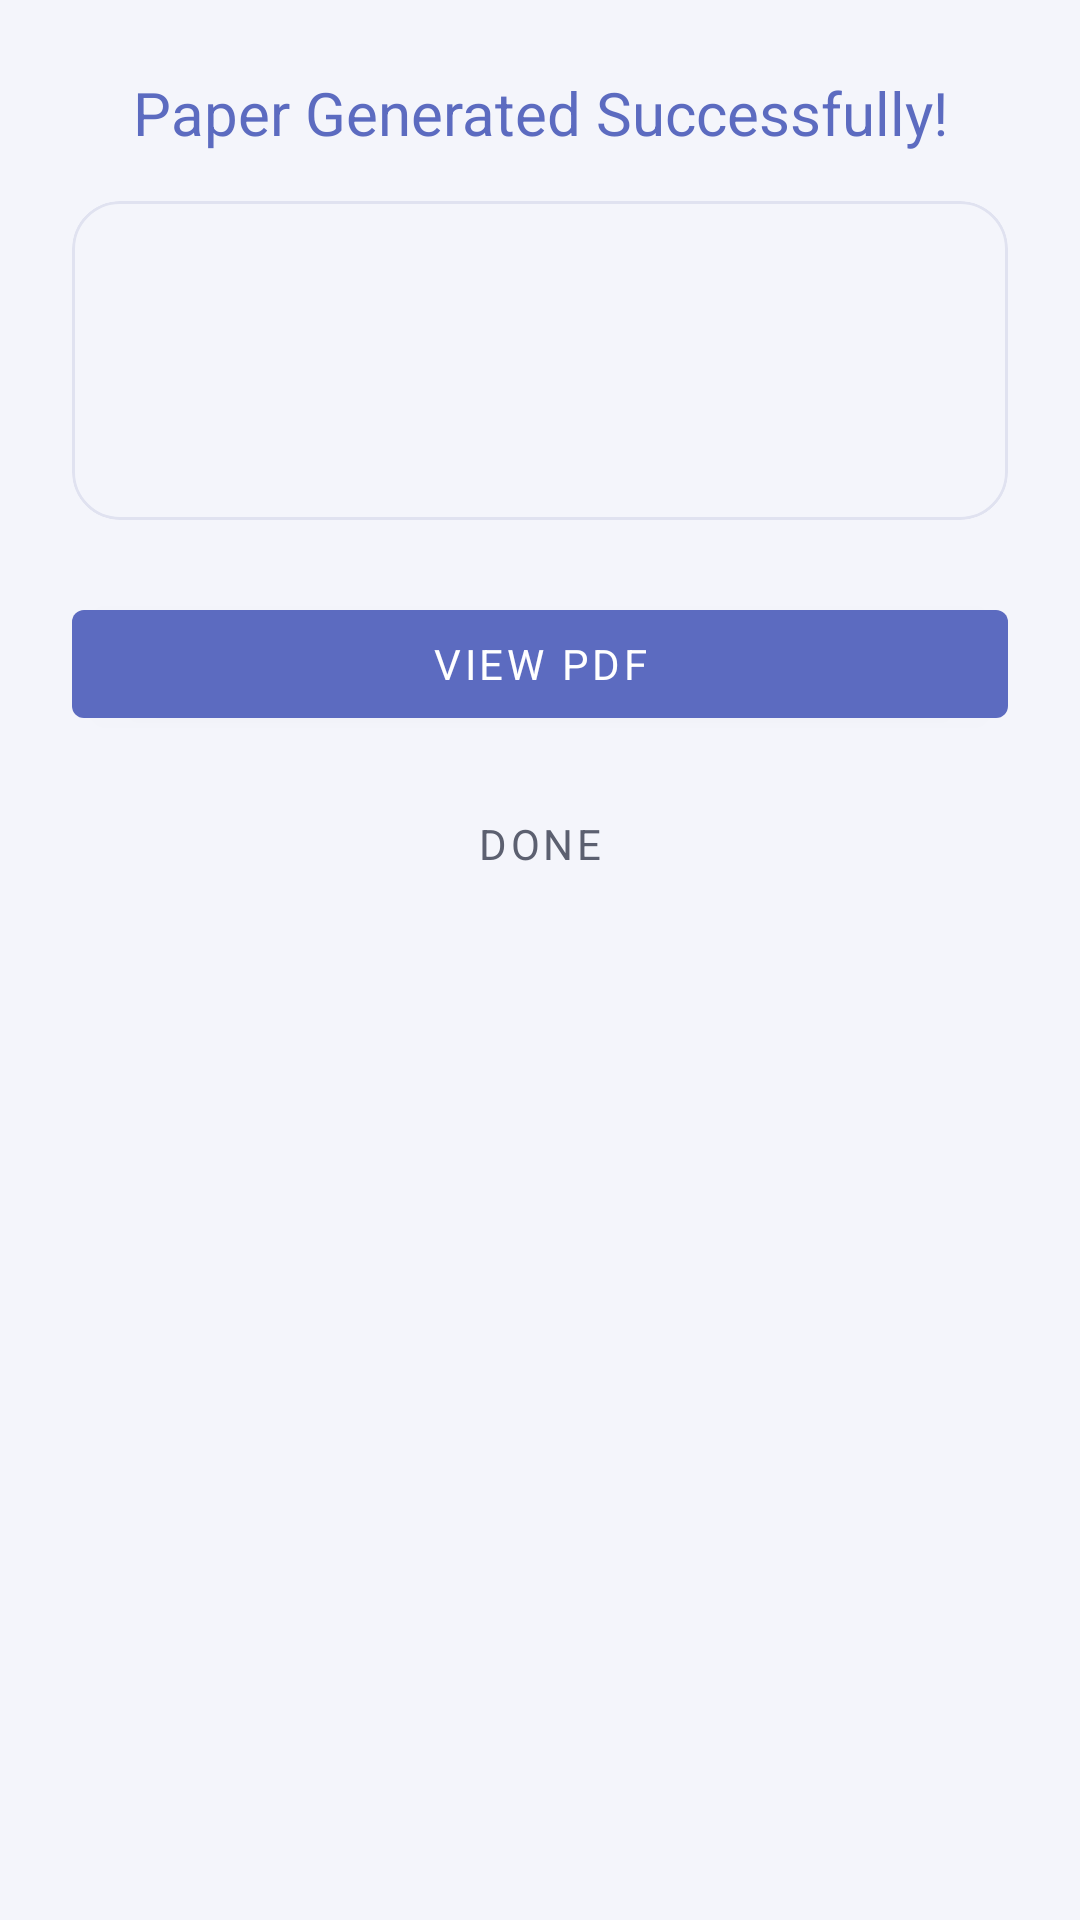

Layout XML and referenced resources for this Android screen:
<!-- AndroidManifest.xml: application theme Theme.StuddyAppandroidonly -->
<!-- res/layout/dialog_paper_success.xml -->
<?xml version="1.0" encoding="utf-8"?>
<LinearLayout
    xmlns:android="http://schemas.android.com/apk/res/android"
    xmlns:app="http://schemas.android.com/apk/res-auto"
    xmlns:tools="http://schemas.android.com/tools"
    android:layout_width="match_parent"
    android:layout_height="wrap_content"
    android:orientation="vertical"
    android:padding="24dp">

    <TextView
        android:layout_width="match_parent"
        android:layout_height="wrap_content"
        android:text="Paper Generated Successfully!"
        android:textColor="@color/brand_primary"
        android:textSize="20sp"
        android:fontFamily="sans-serif-medium"
        android:gravity="center"
        android:layout_marginBottom="16dp" />

    <com.google.android.material.card.MaterialCardView
        style="@style/Studdy.Card.Flat"
        android:layout_width="match_parent"
        android:layout_height="wrap_content"
        android:layout_marginBottom="24dp"
        app:cardBackgroundColor="@color/bg_page">

        <LinearLayout
            android:layout_width="match_parent"
            android:layout_height="wrap_content"
            android:orientation="vertical"
            android:padding="16dp">

            <TextView
                android:id="@+id/tv_success_paper_title"
                android:layout_width="match_parent"
                android:layout_height="wrap_content"
                android:fontFamily="sans-serif-medium"
                android:textColor="@color/text_primary"
                android:textSize="18sp"
                tools:text="Biology Final Exam"
                android:layout_marginBottom="8dp" />

            <TextView
                android:id="@+id/tv_success_question_count"
                android:layout_width="match_parent"
                android:layout_height="wrap_content"
                android:textColor="@color/text_secondary"
                android:textSize="14sp"
                tools:text="Questions: 15"
                android:layout_marginBottom="4dp" />

            <TextView
                android:id="@+id/tv_success_total_marks"
                android:layout_width="match_parent"
                android:layout_height="wrap_content"
                android:textColor="@color/text_secondary"
                android:textSize="14sp"
                tools:text="Total Marks: 50" />
        </LinearLayout>
    </com.google.android.material.card.MaterialCardView>

    <com.google.android.material.button.MaterialButton
        android:id="@+id/btn_view_pdf"
        style="@style/Widget.MaterialComponents.Button"
        android:layout_width="match_parent"
        android:layout_height="wrap_content"
        android:text="View PDF"
        android:layout_marginBottom="12dp"
        app:backgroundTint="@color/brand_primary"
        android:textColor="@color/white" />

    <com.google.android.material.button.MaterialButton
        android:id="@+id/btn_done"
        style="@style/Widget.MaterialComponents.Button.TextButton"
        android:layout_width="match_parent"
        android:layout_height="wrap_content"
        android:text="Done"
        android:textColor="@color/text_secondary" />

</LinearLayout>
<!-- resources referenced by this layout -->
<resources>
  <color name="bg_page">#F4F5FB</color>
  <color name="brand_primary">#5C6BC0</color>
  <color name="text_primary">#1A1D35</color>
  <color name="text_secondary">#5C6070</color>
  <color name="white">#FFFFFFFF</color>
  <style name="Studdy.Card.Flat" parent="Widget.Material3.CardView.Outlined">
          <item name="cardElevation">0dp</item>
          <item name="cardCornerRadius">16dp</item>
          <item name="cardBackgroundColor">@color/bg_card</item>
          <item name="strokeColor">@color/divider</item>
          <item name="strokeWidth">1dp</item>
      </style>
  <style name="Theme.StuddyAppandroidonly" parent="Base.Theme.StuddyAppandroidonly" />
  <color name="bg_card">#FFFFFF</color>
  <color name="divider">#E0E2F0</color>
  <style name="Base.Theme.StuddyAppandroidonly" parent="Theme.Material3.DayNight.NoActionBar">
          
          <item name="colorPrimary">@color/brand_primary</item>
          <item name="colorOnPrimary">@color/text_on_primary</item>
          <item name="colorPrimaryContainer">@color/brand_primary_surface</item>
          <item name="colorOnPrimaryContainer">@color/brand_primary_darker</item>
          <item name="colorSecondary">@color/brand_secondary</item>
          <item name="colorOnSecondary">@color/text_on_secondary</item>
          <item name="colorSecondaryContainer">@color/brand_secondary_light</item>
          <item name="colorTertiary">@color/brand_accent</item>
          <item name="colorError">@color/color_error</item>
          <item name="colorErrorContainer">@color/color_error_light</item>
          <item name="android:colorBackground">@color/bg_page</item>
          <item name="colorSurface">@color/bg_card</item>
          <item name="colorOnSurface">@color/text_primary</item>
          <item name="colorSurfaceVariant">@color/surface_variant</item>
          <item name="colorOnSurfaceVariant">@color/text_secondary</item>
          <item name="colorOutline">@color/stroke_light</item>
  
          
          <item name="android:fontFamily">sans-serif</item>
          <item name="fontFamily">sans-serif</item>
  
          
          <item name="android:windowBackground">@color/bg_page</item>
          <item name="android:statusBarColor">@android:color/transparent</item>
          <item name="android:navigationBarColor">@android:color/transparent</item>
          <item name="android:windowLightStatusBar">true</item>
      </style>
  <color name="text_on_primary">#FFFFFF</color>
  <color name="brand_primary_surface">#F0EBFF</color>
  <color name="brand_primary_darker">#283593</color>
  <color name="brand_secondary">#FFB300</color>
  <color name="text_on_secondary">#1A1D35</color>
  <color name="brand_secondary_light">#FFE57F</color>
  <color name="brand_accent">#26C6DA</color>
  <color name="color_error">#C62828</color>
  <color name="color_error_light">#FFEBEE</color>
  <color name="surface_variant">#EEF0FB</color>
  <color name="stroke_light">#D0D3E8</color>
</resources>
